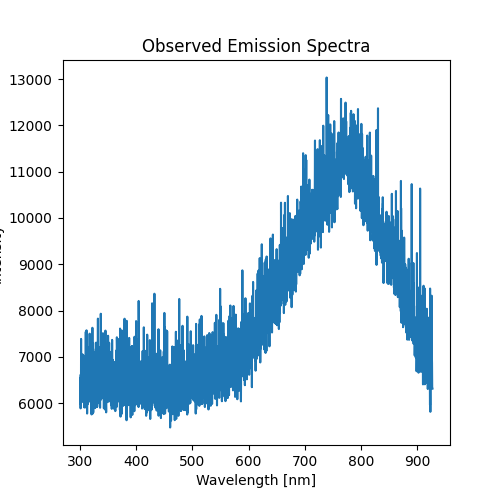

Source data for this figure (header and first rows):
Wavelength [nm], Intensity
, 2938
, 3032
, 2923
, 3024
, 6841
, 7248
, 6638
, 6031
, 5836
, 6109
, 6082
, 6313
, 5861
, 7187
, 6311
, 5816
, 6882
, 5904
, 5832
, 6931
, 6688
, 6505
, 6700
, 6106
, 7105
, 6777
, 6078
, 6493
, 6047
, 6679
, 5818
, 7007
, 6671
, 6174
, 6282
, 6485
, 6880
, 6919
, 6847
, 6534
, 7567
, 7060
, 5988
, 6557
, 6358
, 6131
, 6184
, 6231
, 7626
, 6211
, 6227
, 5910
, 7225
, 6645
, 6417
, 6280
, 6489
, 6051
, 6285
, 6147
... 3,588 more rows
